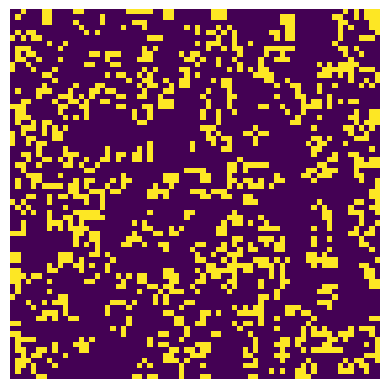

The matplotlib source for this figure:
import numpy as np
import random as rnd
import copy
import matplotlib.pyplot as plt
from matplotlib import animation, rc, cm
rc('animation', html='html5')

"""A program that simulates John Conway's game of life"""

class Board(object):
    def __init__(self, row, col, empty=False):
        '''
        Rows and columns established,
        grid is made either empty or not.
        '''
        self.row = row
        self.col = col

        if empty:
            self.grid = self._make_empty_grid()
        else:
            self.grid = self._make_random_grid()
        

    def _make_random_grid(self):
        '''
        Makes an array filled with random ones and 
        '''
        return np.random.randint(2, size=(self.row, self.col))


    def _make_empty_grid(self):
        '''
        Makes an array filled with zeros
        '''
        return np.zeros((self.row, self.col), dtype=int)


class Game(Board):
    '''Class does operation on the grids'''
    SIZE = 70  ##### Change SIZE here #####

    LIVE_MIN = 2 # minimum neighbours to keep living, def.2
    LIVE_MAX = 3 # maximum neighbours to keep living, def.3
    DEAD_ON = 3  # Number of neighbours to resurect,  def.3

    def __init__(self):
        '''
        Making 2 grids
        nr.1 is to check each cell.
        nr.2 is used to update the grid
        '''
        self.grid_1 = Board(Game.SIZE, Game.SIZE, empty=False).grid
        self.grid_2 = np.zeros_like(self.grid_1)

    def __str__(self):
        '''Returns grid_2 in string format'''
        string = ''
        for row in self.grid_2:
            for c in row:
                string += str(c)
            string += '\n'
        return string

    def _get_neighbours(self, r, c):
        '''
        Calculates number of live neighbours around a given cell [r,c]

        r -> row
        c -> column

        Example:
        # [1,2,3]   The code goes around the cell in row r and column c,
        # [4,5,6]   and counts the number of live neighbours
        # [7,8,9]   then it subtracts it-self
        '''
        self.total = 0 # Total neighbours

        for rr in [-1, 0, 1]: # row
            for cc in [-1, 0, 1]: # col

                if r+rr == -1 or c+cc == -1: # edges, 
                    continue
                elif r+rr == Game.SIZE or c+cc == Game.SIZE:
                    continue
                else:
                    self.total += self.grid_1[r+rr][c+cc]
        # Only count neighbours so we subtract the middle cell (r,c)
        self.total -= self.grid_1[r][c]


    def _update_table(self, r, c):
        '''
        Table is updated with Conway's Rules
        '''
        if self.grid_1[r][c]  == 1: 
            if self.total < Game.LIVE_MIN or self.total > Game.LIVE_MAX: 
                self.grid_2[r][c] = 0
            else:
                self.grid_2[r][c] = 1

        else: 
            if self.total == Game.DEAD_ON: 
                self.grid_2[r][c] = 1

    def cycle(self):
        '''
        Call method to cycle through game one time
        '''
        for r in range(Game.SIZE):
            for c in range(Game.SIZE):

                self._get_neighbours(r, c)
                self._update_table(r, c)

        self.grid_1 = copy.deepcopy(self.grid_2)
        #self.grid_1 = self.grid_2





grid = Game()

def updatefig(frame, *fargs):
    grid.cycle()
    im.set_array(grid.grid_1)
    return im,


fig, ax = plt.subplots()
ax.axis('off')
im = plt.imshow(grid.grid_1, interpolation = "nearest", animated=True)
anim = animation.FuncAnimation(fig, updatefig, frames=100, interval=10, blit=True)
plt.show()
anim

